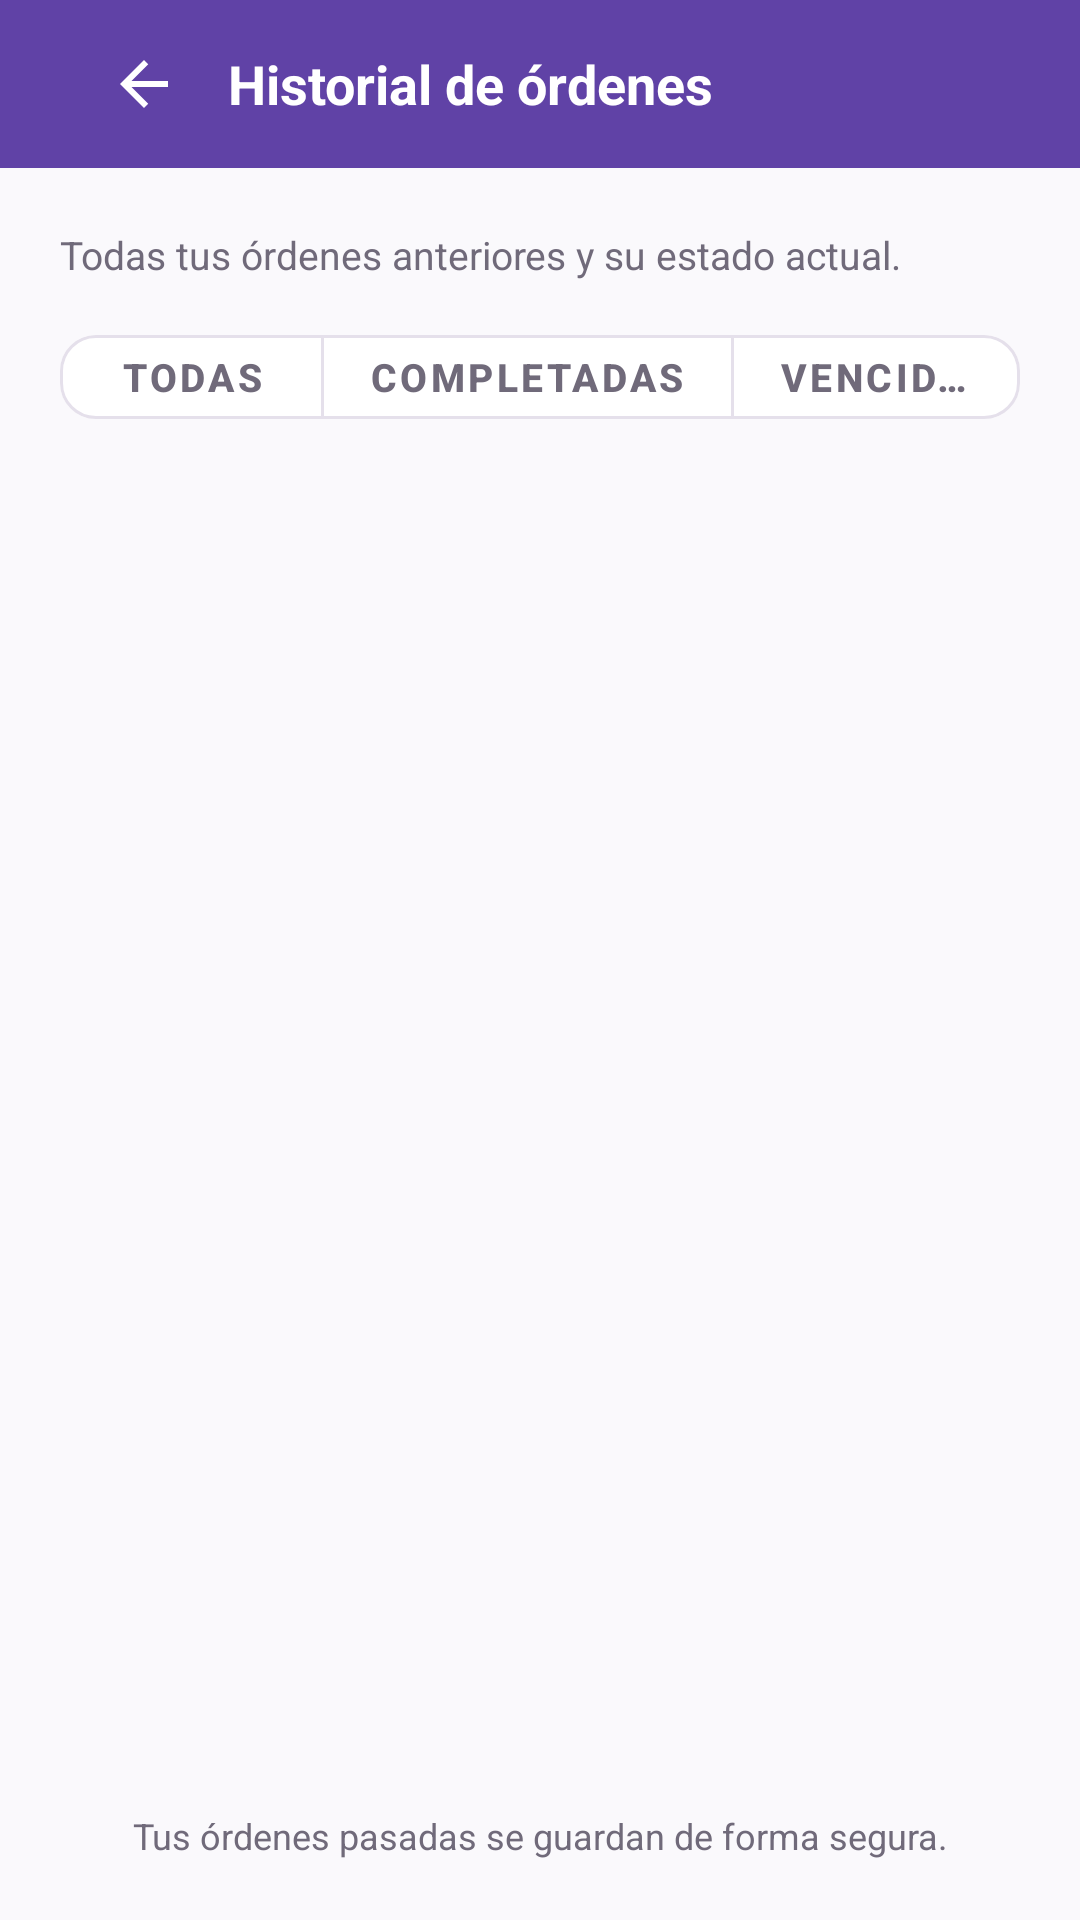

Reconstruct the res/layout file that produces this screen, plus the resources it refers to.
<!-- AndroidManifest.xml: application theme Theme.ApiMovil -->
<!-- res/layout/fragment_historial.xml -->
<?xml version="1.0" encoding="utf-8"?>
<LinearLayout xmlns:android="http://schemas.android.com/apk/res/android"
    xmlns:app="http://schemas.android.com/apk/res-auto"
    android:layout_width="match_parent"
    android:layout_height="match_parent"
    android:background="@color/fondo"
    android:orientation="vertical">

    <com.google.android.material.appbar.AppBarLayout
        android:layout_width="match_parent"
        android:layout_height="wrap_content"
        app:elevation="0dp">

        <com.google.android.material.appbar.MaterialToolbar
            android:layout_width="match_parent"
            android:layout_height="?attr/actionBarSize"
            android:background="?attr/colorPrimary">

            <LinearLayout
                android:layout_width="match_parent"
                android:layout_height="wrap_content"
                android:gravity="center_vertical"
                android:orientation="horizontal"
                android:paddingHorizontal="12dp">

                <ImageButton
                    android:id="@+id/btnVolver"
                    android:layout_width="40dp"
                    android:layout_height="40dp"
                    android:background="?attr/selectableItemBackgroundBorderless"
                    android:contentDescription="@string/volver"
                    android:src="@drawable/ic_back"
                    app:tint="@color/blanco" />

                <TextView
                    android:layout_width="wrap_content"
                    android:layout_height="wrap_content"
                    android:layout_marginStart="8dp"
                    android:text="@string/historial_titulo"
                    android:textColor="@color/blanco"
                    android:textSize="18sp"
                    android:textStyle="bold" />
            </LinearLayout>

        </com.google.android.material.appbar.MaterialToolbar>
    </com.google.android.material.appbar.AppBarLayout>

    <LinearLayout
        android:layout_width="match_parent"
        android:layout_height="match_parent"
        android:orientation="vertical"
        android:padding="20dp">

        <TextView
            android:layout_width="match_parent"
            android:layout_height="wrap_content"
            android:layout_marginBottom="12dp"
            android:text="@string/historial_subtitulo"
            android:textColor="@color/texto_secundario"
            android:textSize="13sp" />

        <com.google.android.material.button.MaterialButtonToggleGroup
            android:id="@+id/toggleFiltro"
            android:layout_width="wrap_content"
            android:layout_height="wrap_content"
            app:singleSelection="true">

            <com.google.android.material.button.MaterialButton
                android:id="@+id/btnTodas"
                style="@style/Widget.App.Button.Outlined"
                android:layout_width="wrap_content"
                android:layout_height="40dp"
                android:text="@string/filtro_todas"
                android:textColor="@color/selector_toggle_button_text"
                android:textSize="13sp"
                app:backgroundTint="@color/selector_toggle_button_bg"
                app:cornerRadius="12dp"
                app:strokeColor="@color/borde" />

            <com.google.android.material.button.MaterialButton
                android:id="@+id/btnCompletadas"
                style="@style/Widget.App.Button.Outlined"
                android:layout_width="wrap_content"
                android:layout_height="40dp"
                android:text="@string/filtro_completadas"
                android:textColor="@color/selector_toggle_button_text"
                android:textSize="13sp"
                app:backgroundTint="@color/selector_toggle_button_bg"
                app:cornerRadius="12dp"
                app:strokeColor="@color/borde" />

            <com.google.android.material.button.MaterialButton
                android:id="@+id/btnVencidas"
                style="@style/Widget.App.Button.Outlined"
                android:layout_width="wrap_content"
                android:layout_height="40dp"
                android:text="@string/filtro_vencidas"
                android:textColor="@color/selector_toggle_button_text"
                android:textSize="13sp"
                app:backgroundTint="@color/selector_toggle_button_bg"
                app:cornerRadius="12dp"
                app:strokeColor="@color/borde" />

        </com.google.android.material.button.MaterialButtonToggleGroup>

        <FrameLayout
            android:layout_width="match_parent"
            android:layout_height="0dp"
            android:layout_weight="1">

            <androidx.recyclerview.widget.RecyclerView
                android:id="@+id/recyclerHistorial"
                android:layout_width="match_parent"
                android:layout_height="match_parent"
                android:clipToPadding="false"
                android:paddingTop="12dp"
                android:paddingBottom="88dp" />

            <ProgressBar
                android:id="@+id/progress"
                android:layout_width="40dp"
                android:layout_height="40dp"
                android:layout_gravity="center"
                android:visibility="gone" />

            <TextView
                android:id="@+id/textError"
                android:layout_width="wrap_content"
                android:layout_height="wrap_content"
                android:layout_gravity="center"
                android:accessibilityLiveRegion="polite"
                android:textColor="@color/estado_vencida"
                android:textSize="14sp"
                android:visibility="gone" />
        </FrameLayout>

        <TextView
            android:layout_width="match_parent"
            android:layout_height="wrap_content"
            android:gravity="center"
            android:text="@string/privacidad_historial"
            android:textColor="@color/texto_secundario"
            android:textSize="12sp" />

    </LinearLayout>

    <include
        android:id="@+id/incluirNavInferior"
        layout="@layout/widget_nav_conductor" />

</LinearLayout>
<!-- res/layout/widget_nav_conductor.xml (included above) -->
<?xml version="1.0" encoding="utf-8"?>
<com.google.android.material.bottomnavigation.BottomNavigationView
    xmlns:android="http://schemas.android.com/apk/res/android"
    xmlns:app="http://schemas.android.com/apk/res-auto"
    android:id="@+id/bottomNavConductor"
    android:layout_width="match_parent"
    android:layout_height="wrap_content"
    android:background="@color/blanco"
    app:labelVisibilityMode="labeled"
    app:itemIconTint="@color/selector_nav_item"
    app:itemTextColor="@color/selector_nav_item"
    app:menu="@menu/bottom_nav_conductor_menu" />
<!-- resources referenced by this layout -->
<resources>
  <color name="blanco">#FFFFFF</color>
  <color name="borde">#E5E0EB</color>
  <color name="estado_vencida">#C62828</color>
  <color name="fondo">#FAF9FC</color>
  <color name="texto_secundario">#706A7A</color>
  <!-- drawable ic_back (drawable) -->
  <?xml version="1.0" encoding="utf-8"?>
  <vector xmlns:android="http://schemas.android.com/apk/res/android"
      android:width="24dp" android:height="24dp"
      android:viewportWidth="24" android:viewportHeight="24">
      <path android:fillColor="#24212D"
          android:pathData="M20,11H7.83l5.59,-5.59L12,4l-8,8 8,8 1.41,-1.41L7.83,13H20v-2z" />
  </vector>
  <string name="filtro_completadas">Completadas</string>
  <string name="filtro_todas">Todas</string>
  <string name="filtro_vencidas">Vencidas</string>
  <string name="historial_subtitulo">Todas tus órdenes anteriores y su estado actual.</string>
  <string name="historial_titulo">Historial de órdenes</string>
  <string name="privacidad_historial">Tus órdenes pasadas se guardan de forma segura.</string>
  <string name="volver">Volver</string>
  <style name="Widget.App.Button.Outlined" parent="Widget.MaterialComponents.Button.OutlinedButton">
          <item name="strokeColor">@color/marca</item>
          <item name="strokeWidth">1dp</item>
          <item name="android:textColor">@color/marca</item>
          <item name="android:textSize">14sp</item>
          <item name="android:textStyle">bold</item>
          <item name="cornerRadius">12dp</item>
          <item name="rippleColor">@color/marca_claro</item>
      </style>
  <style name="Theme.ApiMovil" parent="Theme.MaterialComponents.Light.NoActionBar">
          <item name="colorPrimary">@color/marca</item>
          <item name="colorPrimaryVariant">@color/marca_oscuro</item>
          <item name="colorOnPrimary">@color/blanco</item>
          <item name="colorSecondary">@color/marca_claro</item>
          <item name="colorOnSecondary">@color/texto_principal</item>
          <item name="android:windowBackground">@color/fondo</item>
          <item name="android:statusBarColor">@color/marca_oscuro</item>
          <item name="android:forceDarkAllowed" tools:targetApi="q">false</item>
      </style>
  <color name="marca">#6042A6</color>
  <color name="marca_claro">#EEE7FA</color>
  <color name="marca_oscuro">#342052</color>
  <color name="texto_principal">#24212D</color>
</resources>
